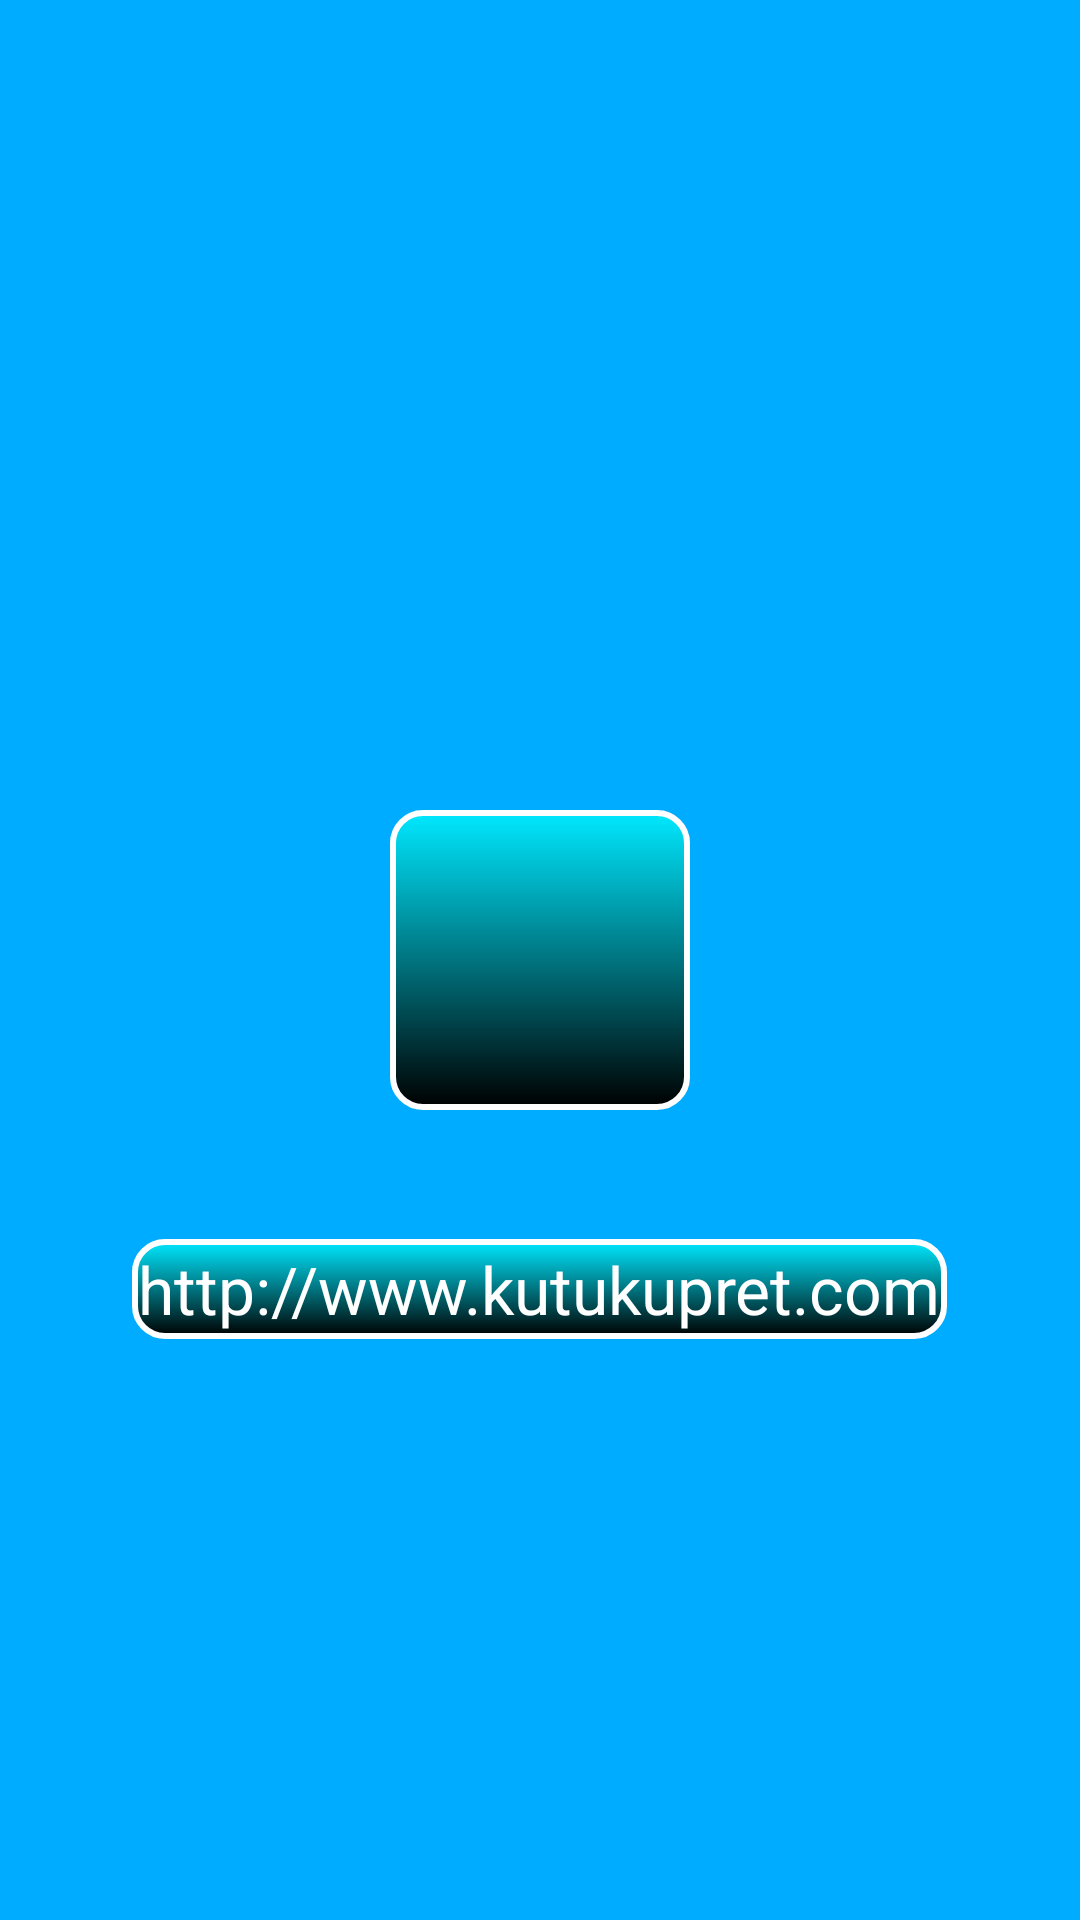

Layout XML and referenced resources for this Android screen:
<!-- AndroidManifest.xml: application theme AppTheme.NoTitleBar -->
<!-- res/layout/splash.xml -->
<?xml version="1.0" encoding="utf-8"?>
<RelativeLayout xmlns:android="http://schemas.android.com/apk/res/android"
    android:orientation="vertical" android:layout_width="match_parent"
    android:layout_height="match_parent"
    android:background="#00acff"
    android:weightSum="1">

    <ImageView
        android:layout_width="100dp"
        android:layout_height="100dp"
        android:scaleType="fitXY"
        android:adjustViewBounds="true"
        android:src="@drawable/ic_launcher"
        android:id="@+id/imageView"
        android:background="@drawable/roundrect"
        android:layout_centerVertical="true"
        android:layout_centerHorizontal="true" />

    <TextView
        android:layout_width="wrap_content"
        android:layout_height="wrap_content"
        android:textAppearance="?android:attr/textAppearanceLarge"
        android:text="@string/textv_kutu"
        android:background="@drawable/roundrect"
        android:id="@+id/textKutu"
        android:textColor="#ffffff"
        android:elegantTextHeight="false"
        android:layout_below="@+id/imageView"
        android:layout_centerHorizontal="true"
        android:layout_marginTop="43dp" />
</RelativeLayout>
<!-- resources referenced by this layout -->
<resources>
  <!-- drawable roundrect (drawable) -->
  <?xml version="1.0" encoding="utf-8"?>
  <shape
      xmlns:android="http://schemas.android.com/apk/res/android"
      android:shape="rectangle">
      <corners
          android:radius="10dp" />
      <gradient
          android:angle="90"
          android:startColor="#FF000000"
          android:endColor="#00e8ff"
          android:type= "linear" />
      <stroke
          android:width="2dp"
          android:color="#FFFFFFFF" />
      <padding
          android:left="2dp"
          android:top="2dp"
          android:right="2dp"
          android:bottom="2dp" />
  </shape>
  <string name="textv_kutu">http://www.kutukupret.com</string>
  <style name="AppTheme.NoTitleBar" parent="Theme.AppCompat.Light.NoActionBar">
          
      </style>
</resources>
